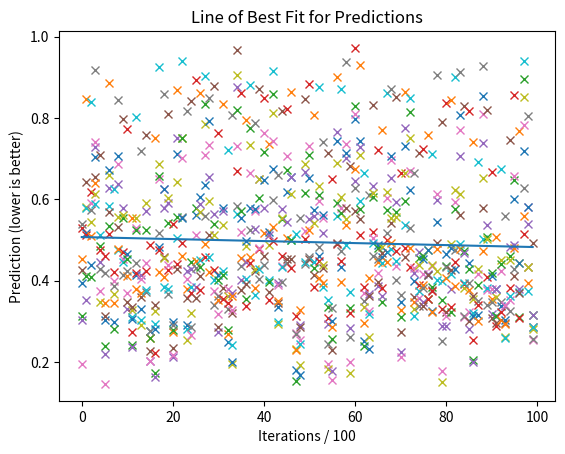

Write the Python code that produced this figure. (Note: this script raises an exception after producing the figure.)
import numpy as np
import matplotlib.pyplot as plt

class NeuralNetwork:

    def __init__(self, learning_rate):
        self.weights = np.array([np.random.randn(), np.random.randn()])
        self.bias = np.random.randn()
        self.learning_rate = learning_rate

    def _sigmoid(self, x):
        return 1 / (1 + np.exp(-x))

    def _sigmoid_deriv(self, x):
        s = self._sigmoid(x)
        return s * (1 - s)

    def predict(self, input_vector):
        layer_1 = np.dot(input_vector, self.weights) + self.bias
        layer_2 = self._sigmoid(layer_1)
        prediction = layer_2
        return prediction

    def _compute_gradients(self, input_vector, target):
        layer_1 = np.dot(input_vector, self.weights) + self.bias
        prediction = self._sigmoid(layer_1)

        derror_dprediction = 2 * (prediction - target)
        dprediction_dlayer1 = self._sigmoid_deriv(layer_1)

        derror_dbias = derror_dprediction * dprediction_dlayer1
        derror_dweights = derror_dprediction * dprediction_dlayer1 * input_vector

        return derror_dbias, derror_dweights

    def _update_parameters(self, derror_dbias, derror_dweights):
        self.bias -= derror_dbias * self.learning_rate
        self.weights -= derror_dweights * self.learning_rate

    def train(self, input_vectors, targets, iterations):
        cumulative_errors = []

        # Store points for best-fit line
        fit_x = []
        fit_y = []

        for current_iteration in range(iterations):
            random_data_index = np.random.randint(len(input_vectors))
            input_vector = input_vectors[random_data_index]
            target = targets[random_data_index]

            derror_dbias, derror_dweights = self._compute_gradients(
                input_vector, target
            )
            self._update_parameters(derror_dbias, derror_dweights)

            if current_iteration % 100 == 0:
                cumulative_error = 0

                for i in range(len(input_vectors)):
                    data_point = input_vectors[i]
                    target = targets[i]

                    prediction = self.predict(data_point)
                    error = np.square(prediction - target)
                    cumulative_error += error

                    x = current_iteration / 100
                    fit_x.append(x)
                    fit_y.append(prediction)
                    plt.plot(x, prediction, 'x')

                cumulative_errors.append(cumulative_error)

        # Plot line of best fit
        fit_x = np.array(fit_x)
        fit_y = np.array(fit_y)

        m, b = np.polyfit(fit_x, fit_y, 1)
        best_fit_y = m * fit_x + b

        plt.plot(fit_x, best_fit_y)
        plt.xlabel("Iterations / 100")
        plt.ylabel("Prediction (lower is better)")
        plt.title("Line of Best Fit for Predictions")
        plt.savefig("Network/prediction_best_fit.png")
        plt.clf()

        return cumulative_errors


def neuralNetwork():
    input_vectors = np.array(
        [
            [3, 1.5],
            [2, 1],
            [4, 1.5],
            [3, 4],
            [3.5, 0.5],
            [2, 0.5],
            [5.5, 1],
            [1, 1],
        ]
    )

    targets = np.array([0, 1, 0, 1, 0, 1, 1, 0])
    learning_rate = 0.1

    neural_network = NeuralNetwork(learning_rate)
    training_error = neural_network.train(input_vectors, targets, 10000)

    plt.plot(training_error)
    plt.xlabel("Iterations / 100")
    plt.ylabel("Error for all training instances")
    plt.title("Cumulative Error During Training")
    plt.savefig("Network/cumulative_error.png")
    plt.clf()


neuralNetwork()
